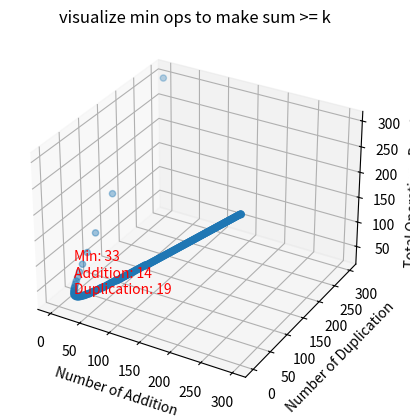

Reproduce this figure in Python.
import math
import matplotlib.pyplot as plt
from mpl_toolkits.mplot3d import Axes3D


class Solution:
    def plot_operations(self, k: int):
        x_values = []  # number_of_addition
        y_values = []  # number_of_duplication
        z_values = []  # num_of_addition + num_of_duplication

        for i in range(k):
            num_of_addition = i
            num_of_duplication = math.ceil(k / (i + 1)) - 1
            x_values.append(num_of_addition)
            y_values.append(num_of_duplication)
            z_values.append(num_of_addition + num_of_duplication)

        fig = plt.figure()
        ax = fig.add_subplot(111, projection="3d")
        ax.scatter(x_values, y_values, z_values)

        ax.set_xlabel("Number of Addition")
        ax.set_ylabel("Number of Duplication")
        ax.set_zlabel("Total Operations Required")
        ax.set_title("visualize min ops to make sum >= k")

        # Find minimum value and its indices
        min_value = min(z_values)
        min_index = z_values.index(min_value)
        min_x = x_values[min_index]
        min_y = y_values[min_index]

        # Annotate minimum value
        ax.text(
            min_x,
            min_y,
            min_value,
            f"Min: {min_value}\nAddition: {min_x}\nDuplication: {min_y}",
            color="red",
            fontsize=10,
        )

        plt.show()


# Usage:
solution = Solution()
solution.plot_operations(300)  # Change the argument as needed
